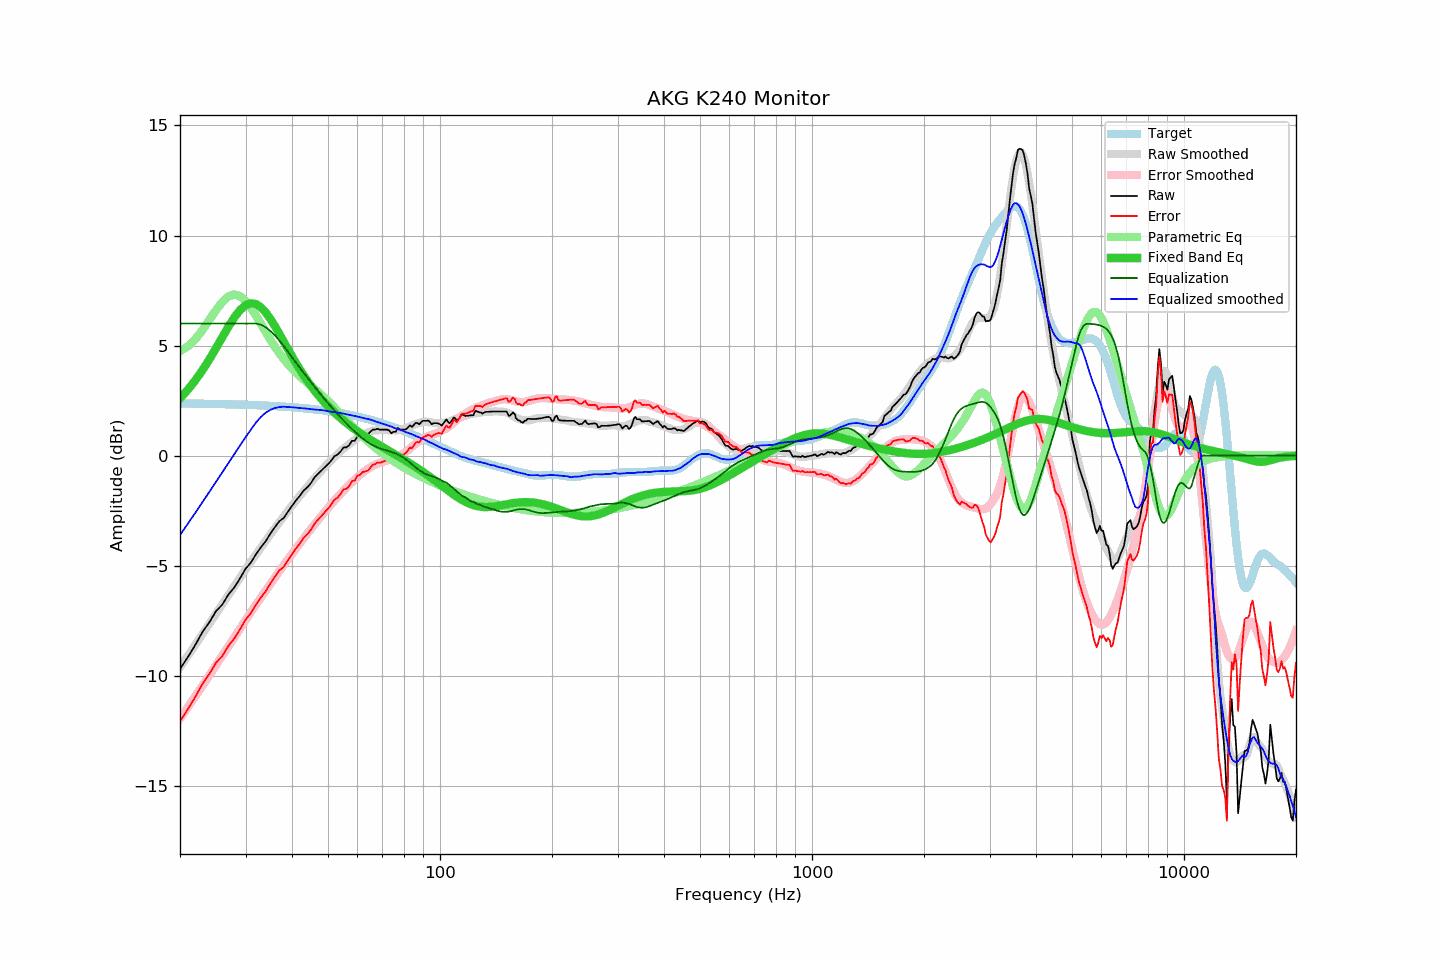

The data file committed next to this chart (first rows):
frequency, raw, error, smoothed, error_smoothed, equalization, parametric_eq, equalized_raw, equalized_smoothed, target
20, -9.70, -12.07, -9.61, -11.95, 6.00, 2.60, -3.70, -3.61, 2.37
21, -9.16, -11.52, -9.10, -11.43, 6.00, 2.99, -3.16, -3.10, 2.36
22, -8.60, -10.96, -8.60, -10.93, 6.00, 3.42, -2.60, -2.60, 2.36
23, -8.01, -10.36, -8.11, -10.45, 6.00, 3.89, -2.01, -2.11, 2.36
24, -7.57, -9.92, -7.64, -9.98, 6.00, 4.38, -1.57, -1.64, 2.35
25, -7.07, -9.41, -7.19, -9.53, 6.00, 4.88, -1.07, -1.19, 2.34
26, -6.77, -9.11, -6.75, -9.09, 6.00, 5.39, -0.77, -0.75, 2.34
27, -6.31, -8.64, -6.33, -8.66, 6.00, 5.86, -0.31, -0.33, 2.33
28, -5.99, -8.31, -5.93, -8.25, 6.00, 6.28, 0.01, 0.07, 2.32
29, -5.58, -7.90, -5.54, -7.86, 6.00, 6.61, 0.42, 0.46, 2.32
30, -5.15, -7.46, -5.17, -7.48, 6.00, 6.83, 0.85, 0.83, 2.31
31, -4.87, -7.17, -4.83, -7.12, 6.00, 6.92, 1.13, 1.17, 2.30
32, -4.49, -6.78, -4.50, -6.78, 6.00, 6.89, 1.51, 1.50, 2.29
33, -4.17, -6.45, -4.19, -6.45, 5.94, 6.74, 1.78, 1.76, 2.28
34, -3.89, -6.16, -3.88, -6.14, 5.83, 6.50, 1.94, 1.95, 2.27
35, -3.55, -5.81, -3.58, -5.83, 5.66, 6.21, 2.11, 2.08, 2.26
36, -3.25, -5.50, -3.29, -5.54, 5.46, 5.88, 2.21, 2.16, 2.25
37, -2.98, -5.22, -3.02, -5.25, 5.23, 5.53, 2.25, 2.20, 2.24
38, -2.84, -5.06, -2.76, -4.98, 4.98, 5.18, 2.14, 2.22, 2.23
39, -2.55, -4.76, -2.51, -4.72, 4.72, 4.84, 2.17, 2.21, 2.21
40, -2.29, -4.49, -2.28, -4.47, 4.47, 4.51, 2.18, 2.19, 2.20
41, -2.04, -4.22, -2.04, -4.22, 4.22, 4.20, 2.19, 2.18, 2.18
42, -1.83, -4.00, -1.83, -3.99, 3.99, 3.92, 2.16, 2.16, 2.17
43, -1.59, -3.74, -1.62, -3.76, 3.76, 3.65, 2.18, 2.15, 2.15
44, -1.44, -3.58, -1.41, -3.55, 3.55, 3.40, 2.11, 2.13, 2.14
45, -1.25, -3.37, -1.22, -3.33, 3.33, 3.17, 2.08, 2.11, 2.12
46, -0.99, -3.09, -1.03, -3.13, 3.13, 2.95, 2.14, 2.10, 2.10
47, -0.83, -2.91, -0.85, -2.93, 2.93, 2.75, 2.10, 2.08, 2.08
48, -0.68, -2.74, -0.68, -2.74, 2.74, 2.57, 2.06, 2.07, 2.06
49, -0.53, -2.57, -0.51, -2.56, 2.56, 2.40, 2.03, 2.05, 2.04
50, -0.39, -2.41, -0.36, -2.38, 2.38, 2.24, 1.99, 2.02, 2.02
51, -0.23, -2.23, -0.22, -2.21, 2.21, 2.09, 1.98, 2.00, 2.00
52, -0.03, -2.01, -0.08, -2.05, 2.05, 1.95, 2.02, 1.97, 1.98
53, 0.04, -1.92, 0.06, -1.89, 1.89, 1.83, 1.93, 1.95, 1.96
54, 0.17, -1.76, 0.19, -1.74, 1.74, 1.70, 1.91, 1.94, 1.93
55, 0.37, -1.54, 0.31, -1.60, 1.60, 1.59, 1.97, 1.91, 1.91
56, 0.37, -1.51, 0.42, -1.46, 1.46, 1.48, 1.83, 1.88, 1.88
57, 0.47, -1.39, 0.52, -1.33, 1.33, 1.38, 1.80, 1.85, 1.86
58, 0.67, -1.16, 0.62, -1.20, 1.20, 1.28, 1.88, 1.82, 1.83
59, 0.67, -1.13, 0.71, -1.09, 1.09, 1.19, 1.76, 1.80, 1.80
60, 0.87, -0.90, 0.80, -0.98, 0.98, 1.11, 1.85, 1.77, 1.78
61, 0.87, -0.88, 0.87, -0.87, 0.87, 1.02, 1.74, 1.74, 1.75
62, 0.97, -0.75, 0.94, -0.77, 0.77, 0.94, 1.74, 1.71, 1.72
63, 0.97, -0.72, 1.00, -0.68, 0.68, 0.87, 1.65, 1.68, 1.69
64, 0.97, -0.69, 1.06, -0.60, 0.60, 0.79, 1.57, 1.66, 1.66
65, 1.08, -0.55, 1.10, -0.53, 0.53, 0.72, 1.61, 1.63, 1.63
66, 1.18, -0.41, 1.13, -0.47, 0.47, 0.65, 1.65, 1.60, 1.60
67, 1.18, -0.38, 1.14, -0.41, 0.41, 0.58, 1.59, 1.55, 1.56
68, 1.22, -0.31, 1.15, -0.37, 0.37, 0.52, 1.59, 1.52, 1.53
69, 1.17, -0.33, 1.16, -0.33, 0.33, 0.45, 1.50, 1.49, 1.50
70, 1.18, -0.28, 1.16, -0.29, 0.29, 0.39, 1.47, 1.45, 1.47
71, 1.18, -0.25, 1.16, -0.26, 0.26, 0.33, 1.44, 1.42, 1.43
72, 1.18, -0.22, 1.16, -0.23, 0.23, 0.27, 1.41, 1.38, 1.40
73, 1.14, -0.22, 1.15, -0.20, 0.20, 0.21, 1.34, 1.35, 1.36
74, 1.01, -0.32, 1.15, -0.17, 0.17, 0.15, 1.18, 1.32, 1.33
75, 1.08, -0.21, 1.14, -0.13, 0.13, 0.10, 1.22, 1.28, 1.29
76, 1.08, -0.18, 1.14, -0.10, 0.10, 0.04, 1.18, 1.23, 1.26
77, 1.26, 0.04, 1.15, -0.06, 0.06, -0.02, 1.32, 1.20, 1.22
78, 1.18, -0.01, 1.16, -0.01, 0.01, -0.08, 1.19, 1.17, 1.19
79, 1.18, 0.03, 1.19, 0.05, -0.05, -0.13, 1.13, 1.14, 1.15
... 553 more rows
